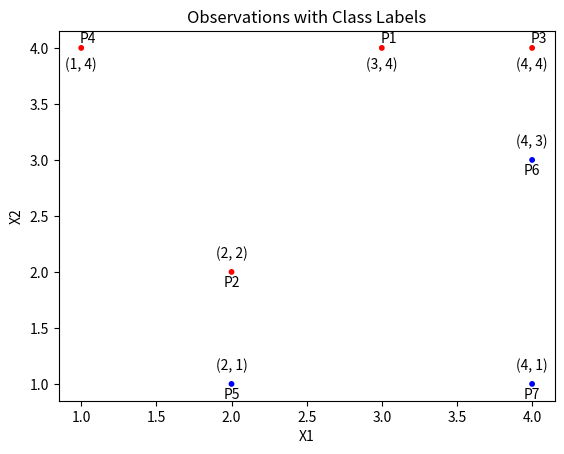

This figure's Python source:
import matplotlib.pyplot as plt

# Data
X1 = [3, 2, 4, 1, 2, 4, 4]
X2 = [4, 2, 4, 4, 1, 3, 1]
labels = ['Red', 'Red', 'Red', 'Red', 'Blue', 'Blue', 'Blue']

# Creating a scatter plot
plt.scatter(X1, X2, c=labels, cmap='viridis', s=10, marker='o')

# Label points with their coordinates
num = 0
for i, txt in enumerate(labels):
    num+=1
    if(X2[i]<3.5):
        plt.annotate(f'({X1[i]}, {X2[i]})', (X1[i], X2[i]), textcoords="offset points", xytext=(0, 10), ha='center')
        plt.annotate(f'P{num}', (X1[i], X2[i]), textcoords="offset points", xytext=(0, -11), ha='center')
    else:
        plt.annotate(f'({X1[i]}, {X2[i]})', (X1[i], X2[i]), textcoords="offset points", xytext=(0, -15), ha='center')
        plt.annotate(f'P{num}', (X1[i], X2[i]), textcoords="offset points", xytext=(5, 4), ha='center')

# Set axis labels and title
plt.xlabel('X1')
plt.ylabel('X2')
plt.title('Observations with Class Labels')

# Display the plot
plt.grid(False) 
plt.show()